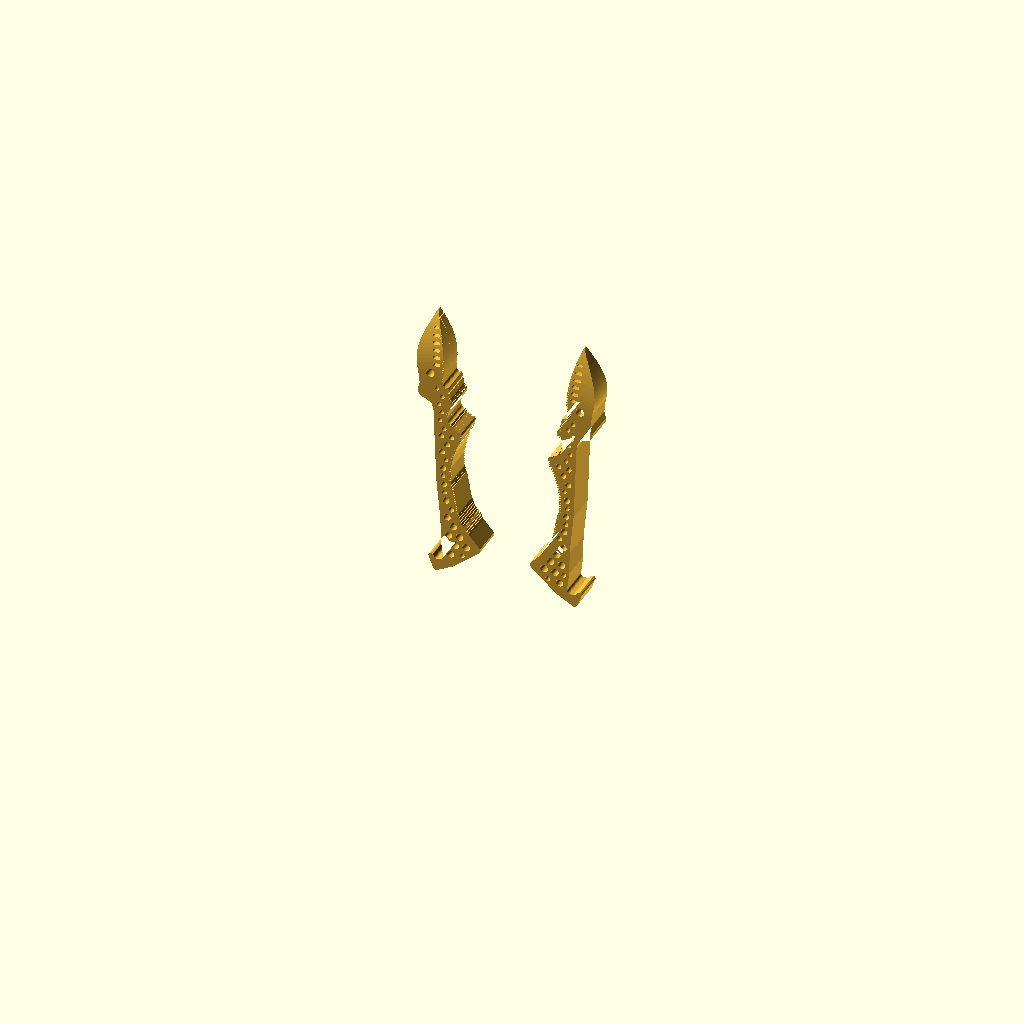
Cell 1 — every parameter at its default value.
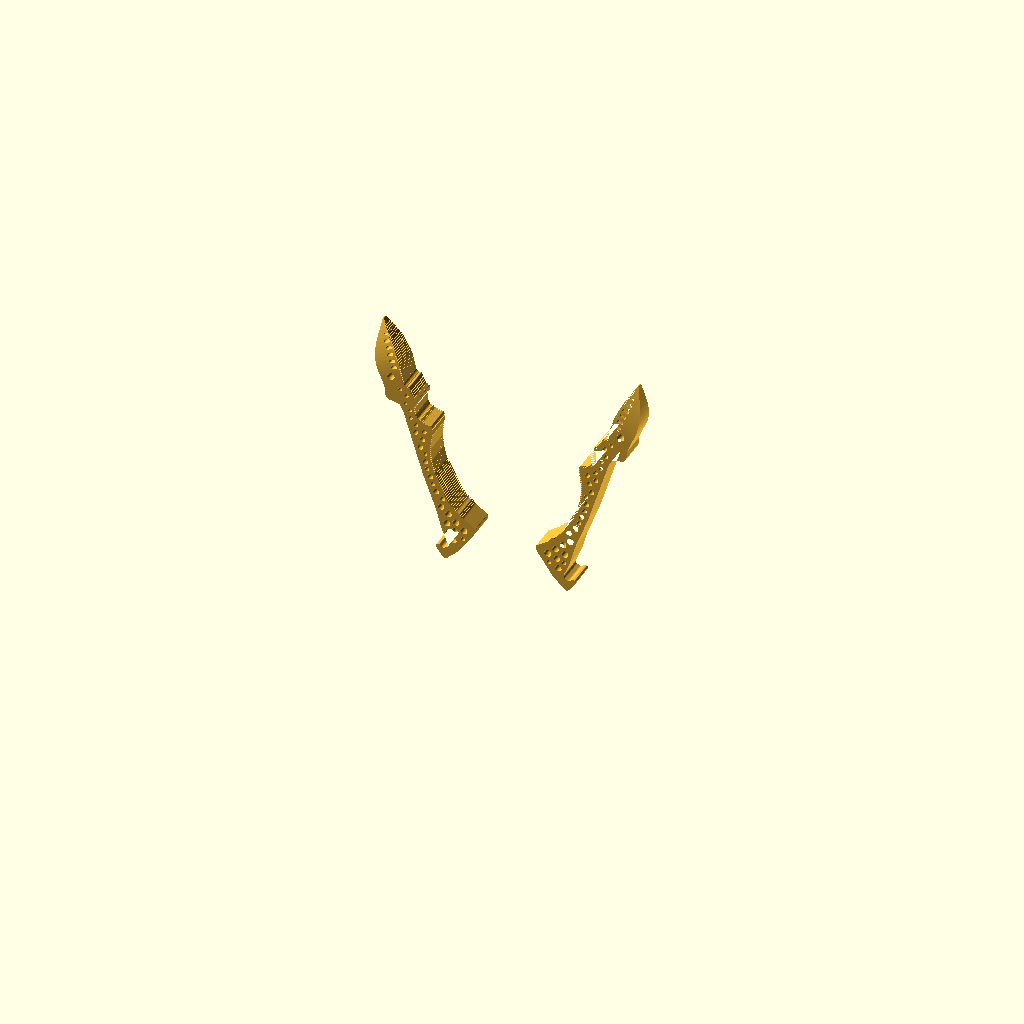
Cell 2: the same model with angle = 30.
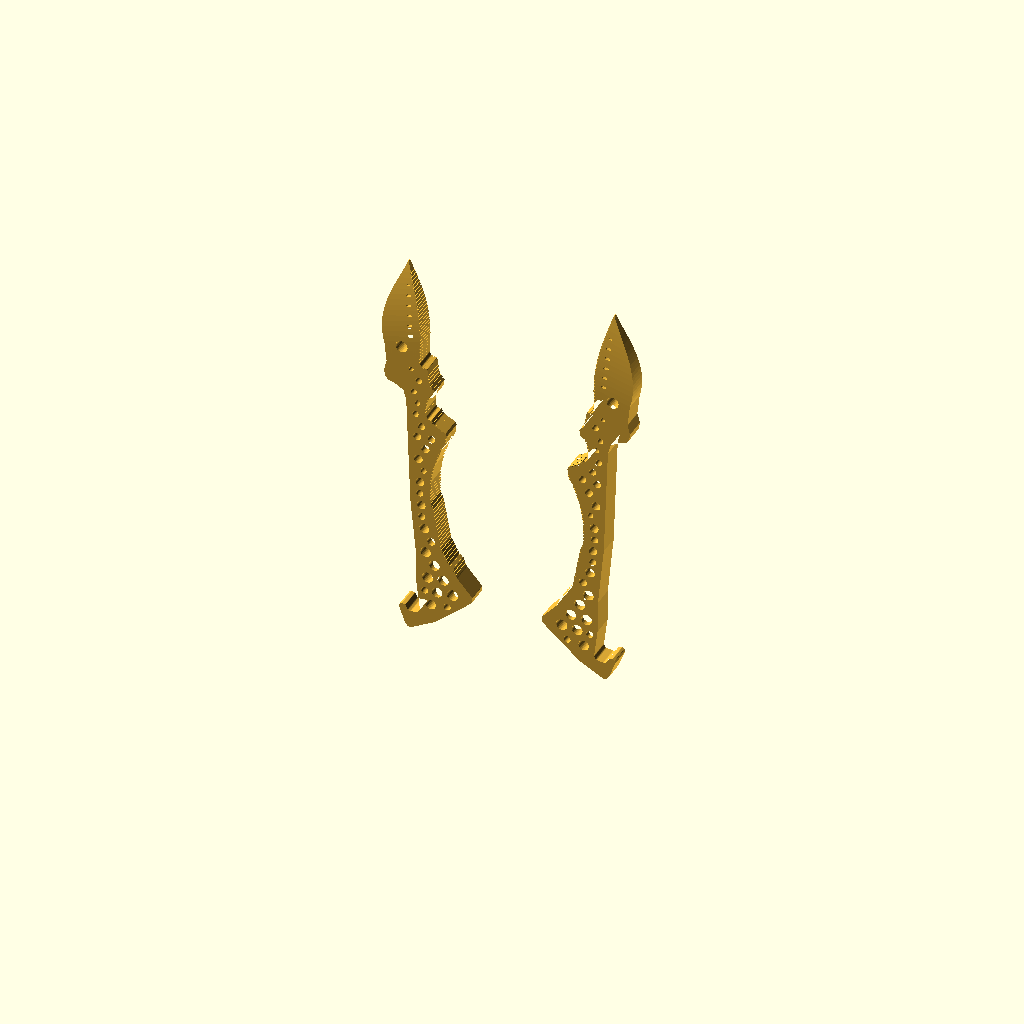
Cell 3: the same model with mm_per_px = 0.4.
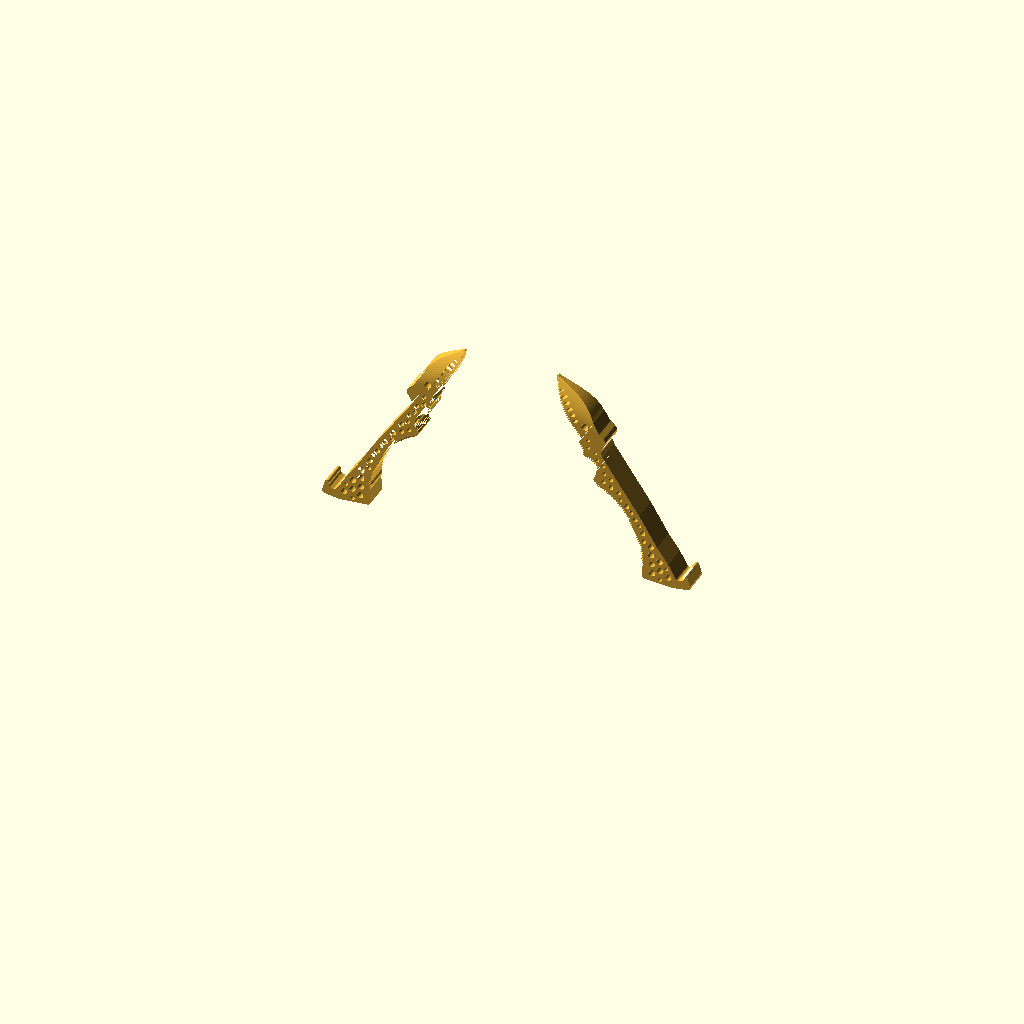
Cell 4: the same model with axis_deg = 73.
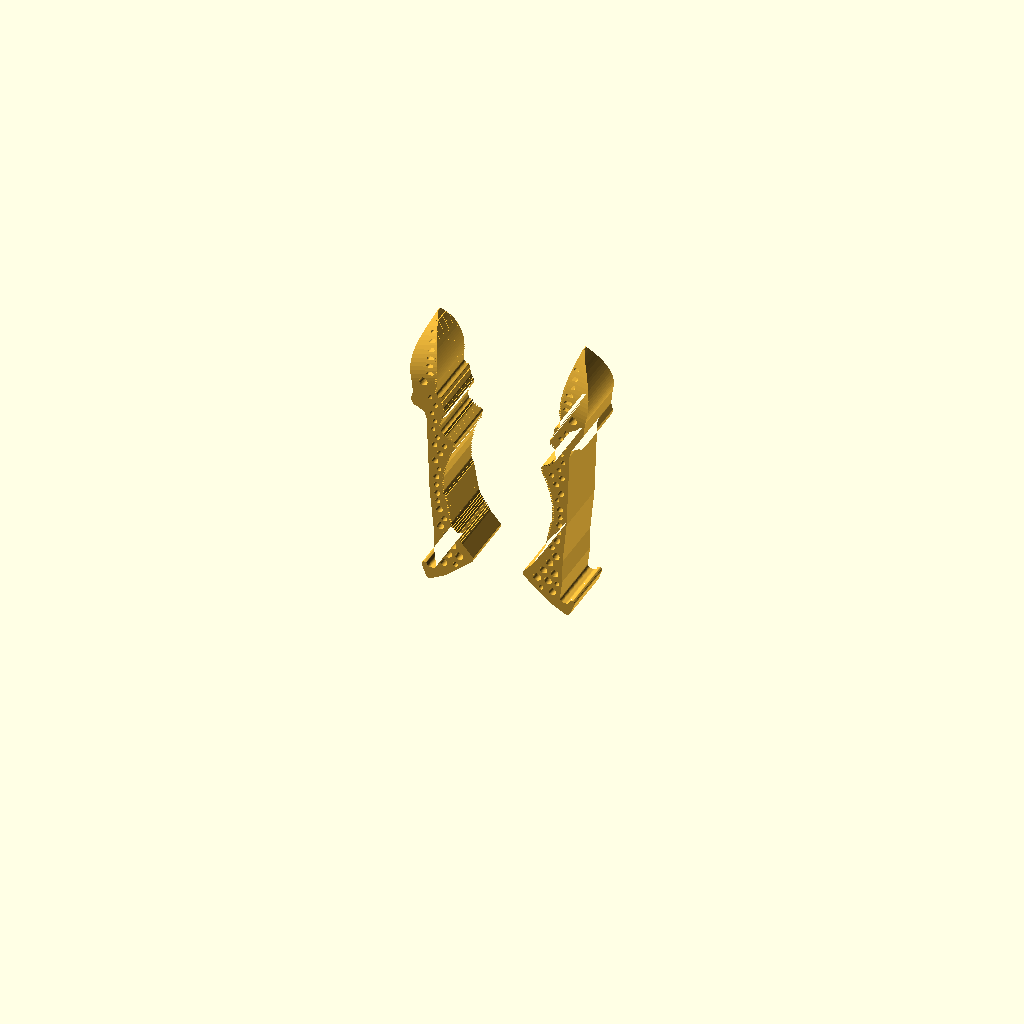
Cell 5 — plate set to 24, the other parameters unchanged.
The same orthographic view direction (rotation 55°, 0°, 25°; colour scheme Cornfield) for every cell, with the view re-fitted per cell, so scale and position can differ between cells.
OpenSCAD source file Two Finger Gripper/versions/v011b_generalist_fingers_astra/rounds/r1_full_width_grooves/gripper.scad:
/* GENERALIST GRIPPER — GENERATION 11 (built by Opus 5.5) / the two yellow fingers only, mm.
   Starts from Gen 10. The needle tip is skinnier and more pointed (trace_photo.py NEEDLE_Q), the
   beak ends thinner, and the ridges are fine shallow grooves cut straight across the full
   thickness of the inner gripping face, all along it (ridges2d). Jake: "they are cuts, but very
   shallow, maybe one millimeter or even less. They travel the whole width of the gripper."
   Jake: "delete everything else, just keep the yellow grippers ... get the yellow part to
   look as close as possible to Generalist's yellow part." No body, mount, camera, straps,
   carriers, gears or drive. The outline is a pixel trace of the lower finger of the
   left-hand device in cad/reference/generalist_gripper_gen6_two_hands.png, found by colour
   (trace_photo.py -> trace_px.scad) and mapped to mm below. Every hole goes through.
   Axes: X across (right finger +X), Z along the fingers (tips +Z), +Y = dorsal. */
$fn=32;
part="assembly"; // assembly | left | right | collision | none | viewer_left | viewer_right
angle=15;        // each finger's swing about its pivot; 0 = closed (the photo pose)
max_angle=30;

// ---------- photo -> mm ----------
include <trace_px.scad>   // outline_px, holes_px, dot_px, slots_px, tip_px: generated by trace_photo.py
mm_per_px=0.2;            // ~110 mm pivot-to-tip; no measured scale, see README
px_pivot=[337,395];       // frame origin only: the photo shows the lip solid, so no bore is cut (the joint is under the carrier)
axis_deg=36.5;            // bisector of the two closed fingers in the photo (27 and 46 deg)
plate=12;                 // finger thickness along Y, centred on the hand plane: the side and robot photos
                          // show the blade about as thick as it is wide
tip_thick=1.6;            // from the black dot the blade thins smoothly (no crease) to this at the point (Gen 10: 2.0)
tip_gap=1.0;              // closed tip-to-tip gap

// finger frame (right finger): pivot at origin, inner (gripping) side is -X
function px(q)=let(d=[q[0],q[1]]-px_pivot) mm_per_px*[-(d[0]*sin(axis_deg)-d[1]*cos(axis_deg)), d[0]*cos(axis_deg)+d[1]*sin(axis_deg)];
function pxs(l)=[for(q=l) px(q)];

tip=px(tip_px);
dot_z=px(dot_px)[1];      // the wedge starts at the black dot (side + robot photos)
pivot=-min([for(p=pxs(outline_px)) p[0]])+tip_gap/2;  // half the pivot spacing: closed jaws sit tip_gap apart
min_hole=1.8;             // blurred small holes are read no smaller than this
ridge=[1.0,0.5,0.6];      // inner-face grooves: pitch (set in trace_photo.py), width, depth (mm). The robot and
                          // side photos show the gripping face finely ribbed across its full thickness
ridge_wall=0.4;           // least wall kept between a groove and any hole, so no groove opens into one
slot=[3.0,1.35];          // blade slot length x width, ~2.2:1 like the photo; the last one is ~70%
function frame_deg(img_deg)=90-(img_deg-axis_deg);   // a direction in the photo -> angle in the finger frame

module profile() {     // photo blur -> smooth edges: 0.35 mm on convex corners (the point; Gen 10: 0.5), 1.2 mm fillets in concave ones (the shoulder)
    offset(r=-1.2) offset(delta=1.2) offset(r=0.35) offset(delta=-0.7) offset(r=0.35) polygon(pxs(outline_px));
}
module holes2d() {
    for(h=holes_px) translate(px(h))
        circle(d=max(min_hole,(h[2]+h[3])/2*mm_per_px));   // the photo reads every honeycomb hole round (Gen 7 r4 review)
    translate(px(dot_px)) circle(d=dot_px[2]*mm_per_px);
    for(i=[0:len(slots_px)-1]) translate(px(slots_px[i])) rotate(frame_deg(120))   // slanted like a forward slash in the photo, ~35 deg off the row
        scale(i==len(slots_px)-1?0.7:1) hull() for(s=[-1,1]) translate([s*(slot[0]-slot[1])/2,0]) circle(d=slot[1],$fn=16);
}
module ridges2d() {       // one groove per station on the inner edge (ridges_px from trace_photo.py), square to the edge.
    // Its depth is measured from the finished edge (the band between profile() and its inset), and it stops
    // ridge_wall short of every hole, so the grooves are all exactly ridge[2] deep and never open a hole.
    difference() {
        intersection() {
            for(r=ridges_px) let(c=px([r[0],r[1]]), n=px([r[0]+r[2],r[1]+r[3]])-c, a=atan2(n[1],n[0]))
                translate(c) rotate(a) translate([-2*ridge[2],-ridge[1]/2]) square([4*ridge[2],ridge[1]]);
            difference() {offset(delta=1) profile(); offset(r=-ridge[2]) profile();}   // past the edge, so no skin is left
        }
        offset(r=ridge_wall) holes2d();
    }
}
function half_thick(f)=(tip_thick+(plate-tip_thick)*(1-f*f))/2;   // flat at the dot (no crease), steepest at the point: a beak
module side_taper(inset=0) {   // Y-Z profile: full plate to the dot, beak on both faces, rounded nub at the point; inset shrinks each face
    r=tip_thick/2; L=tip[1]-r-dot_z; n=16;
    rotate([90,0,90]) linear_extrude(200,center=true)
        polygon(concat([[-plate/2-1,-50],[plate/2+1,-50]],
                       [for(i=[0:n]) [half_thick(i/n)-inset,dot_z+L*i/n]],
                       [for(a=[10:10:170]) [max(0.05,r-inset)*cos(a),tip[1]-r+max(0.05,r-inset)*sin(a)]],
                       [for(i=[n:-1:0]) [-(half_thick(i/n)-inset),dot_z+L*i/n]]));
}
module xz(h) {rotate([-90,0,0]) mirror([0,1,0]) linear_extrude(h,center=true) children();}
module finger() {
    difference() {
        intersection() {xz(plate) profile(); side_taper();}
        xz(plate+2) holes2d();          // every hole goes all the way through (Jake)
        xz(plate+2) ridges2d();         // the grooves run across the full thickness of the gripping face (Jake)
    }
}
module placed(s=1,a=angle) {
    translate([s*pivot,0,0]) rotate([0,s*a,0]) if(s<0) mirror([1,0,0]) children(); else children();
}
module piece(q,a=angle) {
    if(q=="left") placed(-1,a) finger();
    if(q=="right") placed(1,a) finger();
}
module clash(a=angle) {intersection(){piece("left",a);piece("right",a);}}
assert(angle>=0&&angle<=max_angle,"Angle outside intended motion");
if(part=="assembly") color("#efb83b") {piece("left");piece("right");}
if(part=="right") color("#efb83b") finger();
if(part=="left") color("#efb83b") mirror([1,0,0]) finger();
if(part=="collision") clash();
for(q=["left","right"]) if(part==str("viewer_",q)) piece(q);
Parameter table extracted from the source (name, type, default, range or options):
part: string, default "assembly"
angle: number, default 15
max_angle: number, default 30
mm_per_px: number, default 0.2
px_pivot: vector, default [337, 395]
axis_deg: number, default 36.5
plate: number, default 12
tip_thick: number, default 1.6
tip_gap: number, default 1
